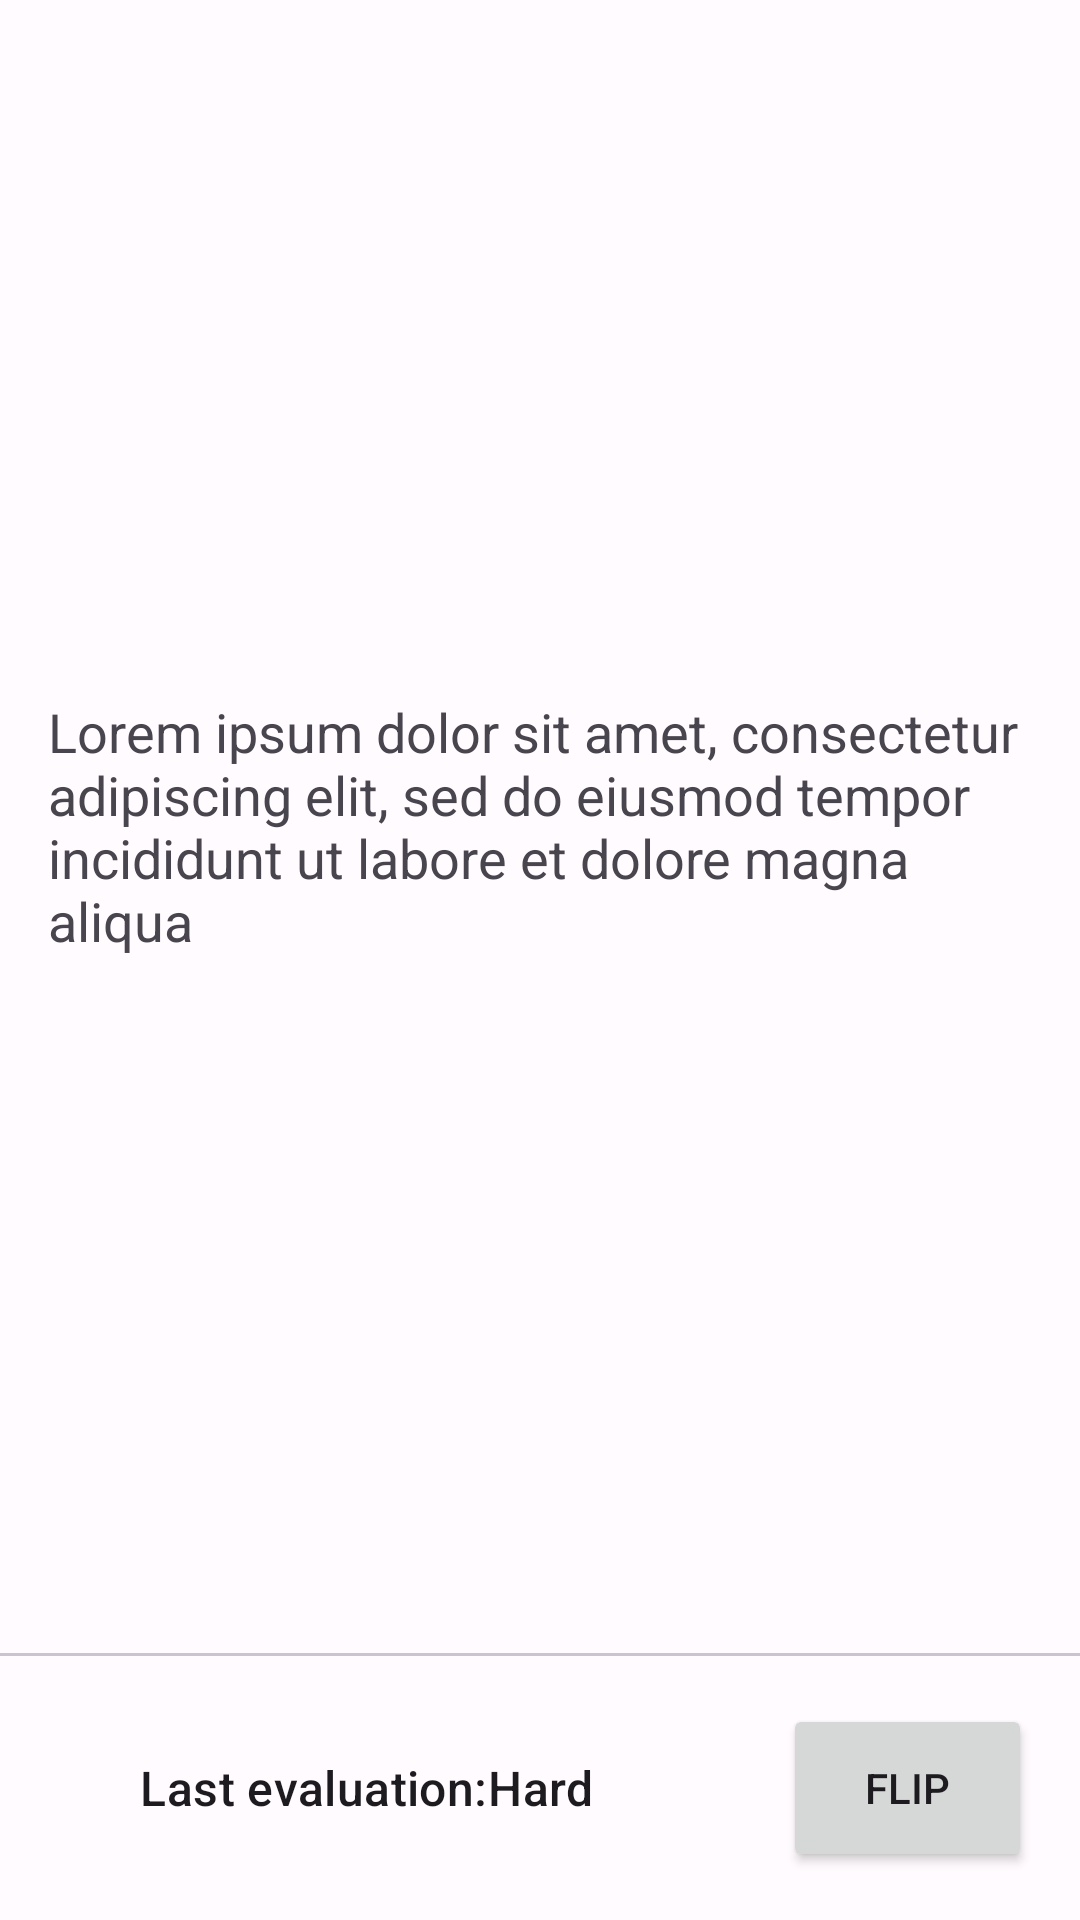

Here is an Android app screen rendered from its layout file. Give the layout XML and the strings, colors and styles it references.
<!-- AndroidManifest.xml: application theme Theme.Flashcards -->
<!-- res/layout/fragment_card_question.xml -->
<?xml version="1.0" encoding="utf-8"?>
<RelativeLayout xmlns:android="http://schemas.android.com/apk/res/android"
    xmlns:app="http://schemas.android.com/apk/res-auto"
    android:layout_width="match_parent"
    android:layout_height="match_parent">

    <TextView
        android:id="@+id/cardSideText"
        android:layout_width="match_parent"
        android:layout_height="match_parent"
        android:layout_above="@id/cardDivider"
        android:layout_marginStart="16dp"
        android:layout_marginTop="16dp"
        android:layout_marginEnd="16dp"
        android:layout_marginBottom="16dp"
        android:gravity="center_vertical"
        android:text="@string/lorem_ipsum_long"
        android:textSize="18sp"/>

    <com.google.android.material.divider.MaterialDivider
        android:id="@+id/cardDivider"
        android:layout_width="match_parent"
        android:layout_height="1dp"
        android:layout_above="@id/cardBottomLayout"/>

    <RelativeLayout
        android:id="@+id/cardBottomLayout"
        android:layout_width="match_parent"
        android:layout_height="wrap_content"
        android:layout_alignParentBottom="true">

        <LinearLayout
            android:layout_width="wrap_content"
            android:layout_height="wrap_content"
            android:layout_alignParentStart="true"
            android:layout_centerVertical="true"
            android:gravity="center"
            android:layout_toStartOf="@id/flip_btn">

            <TextView
                android:id="@+id/cardQA"
                android:layout_width="wrap_content"
                android:layout_height="wrap_content"
                style="@style/TextAppearance.Material3.TitleMedium"
                android:text="@string/last_evaluation"/>

            <TextView
                android:id="@+id/evaluation"
                android:layout_width="wrap_content"
                android:layout_height="wrap_content"
                style="@style/TextAppearance.Material3.TitleMedium"
                android:text="Hard"/>
        </LinearLayout>

        <Button
            android:id="@+id/flip_btn"
            android:layout_width="83dp"
            android:layout_height="56dp"
            android:layout_margin="16dp"
            android:layout_alignParentEnd="true"
            android:text="@string/flip">

        </Button>
    </RelativeLayout>

</RelativeLayout>
<!-- resources referenced by this layout -->
<resources>
  <string name="flip">Flip</string>
  <string name="last_evaluation">Last evaluation:</string>
  <string name="lorem_ipsum_long">Lorem ipsum dolor sit amet, consectetur adipiscing elit, sed do eiusmod tempor incididunt ut labore et dolore magna aliqua</string>
  <color name="md_theme_light_primary">#6750A4</color>
  <color name="md_theme_light_onPrimary">#FFFFFF</color>
  <color name="md_theme_light_primaryContainer">#EADDFF</color>
  <color name="md_theme_light_onPrimaryContainer">#21005D</color>
  <color name="md_theme_light_secondary">#625B71</color>
  <color name="md_theme_light_onSecondary">#FFFFFF</color>
  <color name="md_theme_light_secondaryContainer">#E8DEF8</color>
  <color name="md_theme_light_onSecondaryContainer">#1D192B</color>
  <color name="md_theme_light_tertiary">#7D5260</color>
  <color name="md_theme_light_onTertiary">#FFFFFF</color>
  <color name="md_theme_light_tertiaryContainer">#FFD8E4</color>
  <color name="md_theme_light_onTertiaryContainer">#31111D</color>
  <color name="md_theme_light_error">#B3261E</color>
  <color name="md_theme_light_onError">#FFFFFF</color>
  <color name="md_theme_light_errorContainer">#F9DEDC</color>
  <color name="md_theme_light_onErrorContainer">#410E0B</color>
  <color name="md_theme_light_outline">#79747E</color>
  <color name="md_theme_light_background">#FFFBFE</color>
  <color name="md_theme_light_onBackground">#1C1B1F</color>
  <color name="md_theme_light_surface">#FFFBFE</color>
  <color name="md_theme_light_onSurface">#1C1B1F</color>
  <color name="md_theme_light_surfaceVariant">#E7E0EC</color>
  <color name="md_theme_light_onSurfaceVariant">#49454F</color>
  <color name="md_theme_light_inverseSurface">#313033</color>
  <color name="md_theme_light_inverseOnSurface">#F4EFF4</color>
  <color name="md_theme_light_inversePrimary">#D0BCFF</color>
</resources>
